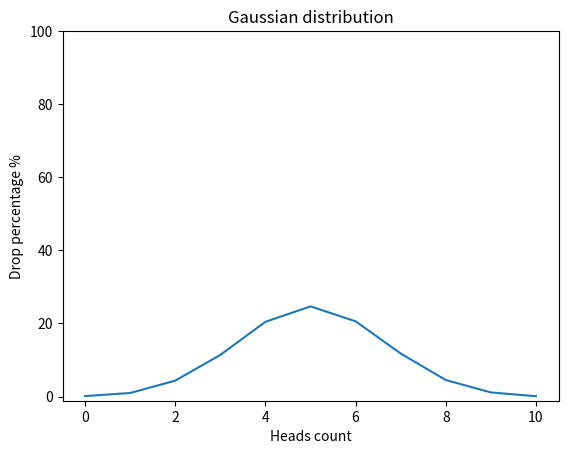

Source code (Python):
import matplotlib.pyplot as plt
import numpy as np
import random


def flip_coin() -> dict:
    result = {key: 0 for key in range(11)}
    count_of_fliping = 10_000
    for _ in range(count_of_fliping):
        list_flip = [random.randint(0, 1) for _ in range(10)]
        result[sum(list_flip)] += 1
    result = {key: 100 * result[key] / count_of_fliping for key in range(11)}
    return result


def draw_gaussian_distribution_graph(flip_coin_result: dict) -> None:
    x_points = np.array([index for index in range(11)])
    y_points = np.array([value for value in flip_coin_result.values()])

    plt.plot(x_points, y_points)

    plt.title("Gaussian distribution")
    plt.xlabel("Heads count")
    plt.ylabel("Drop percentage %")
    plt.ylim(top=100)

    plt.show()


draw_gaussian_distribution_graph(flip_coin())
